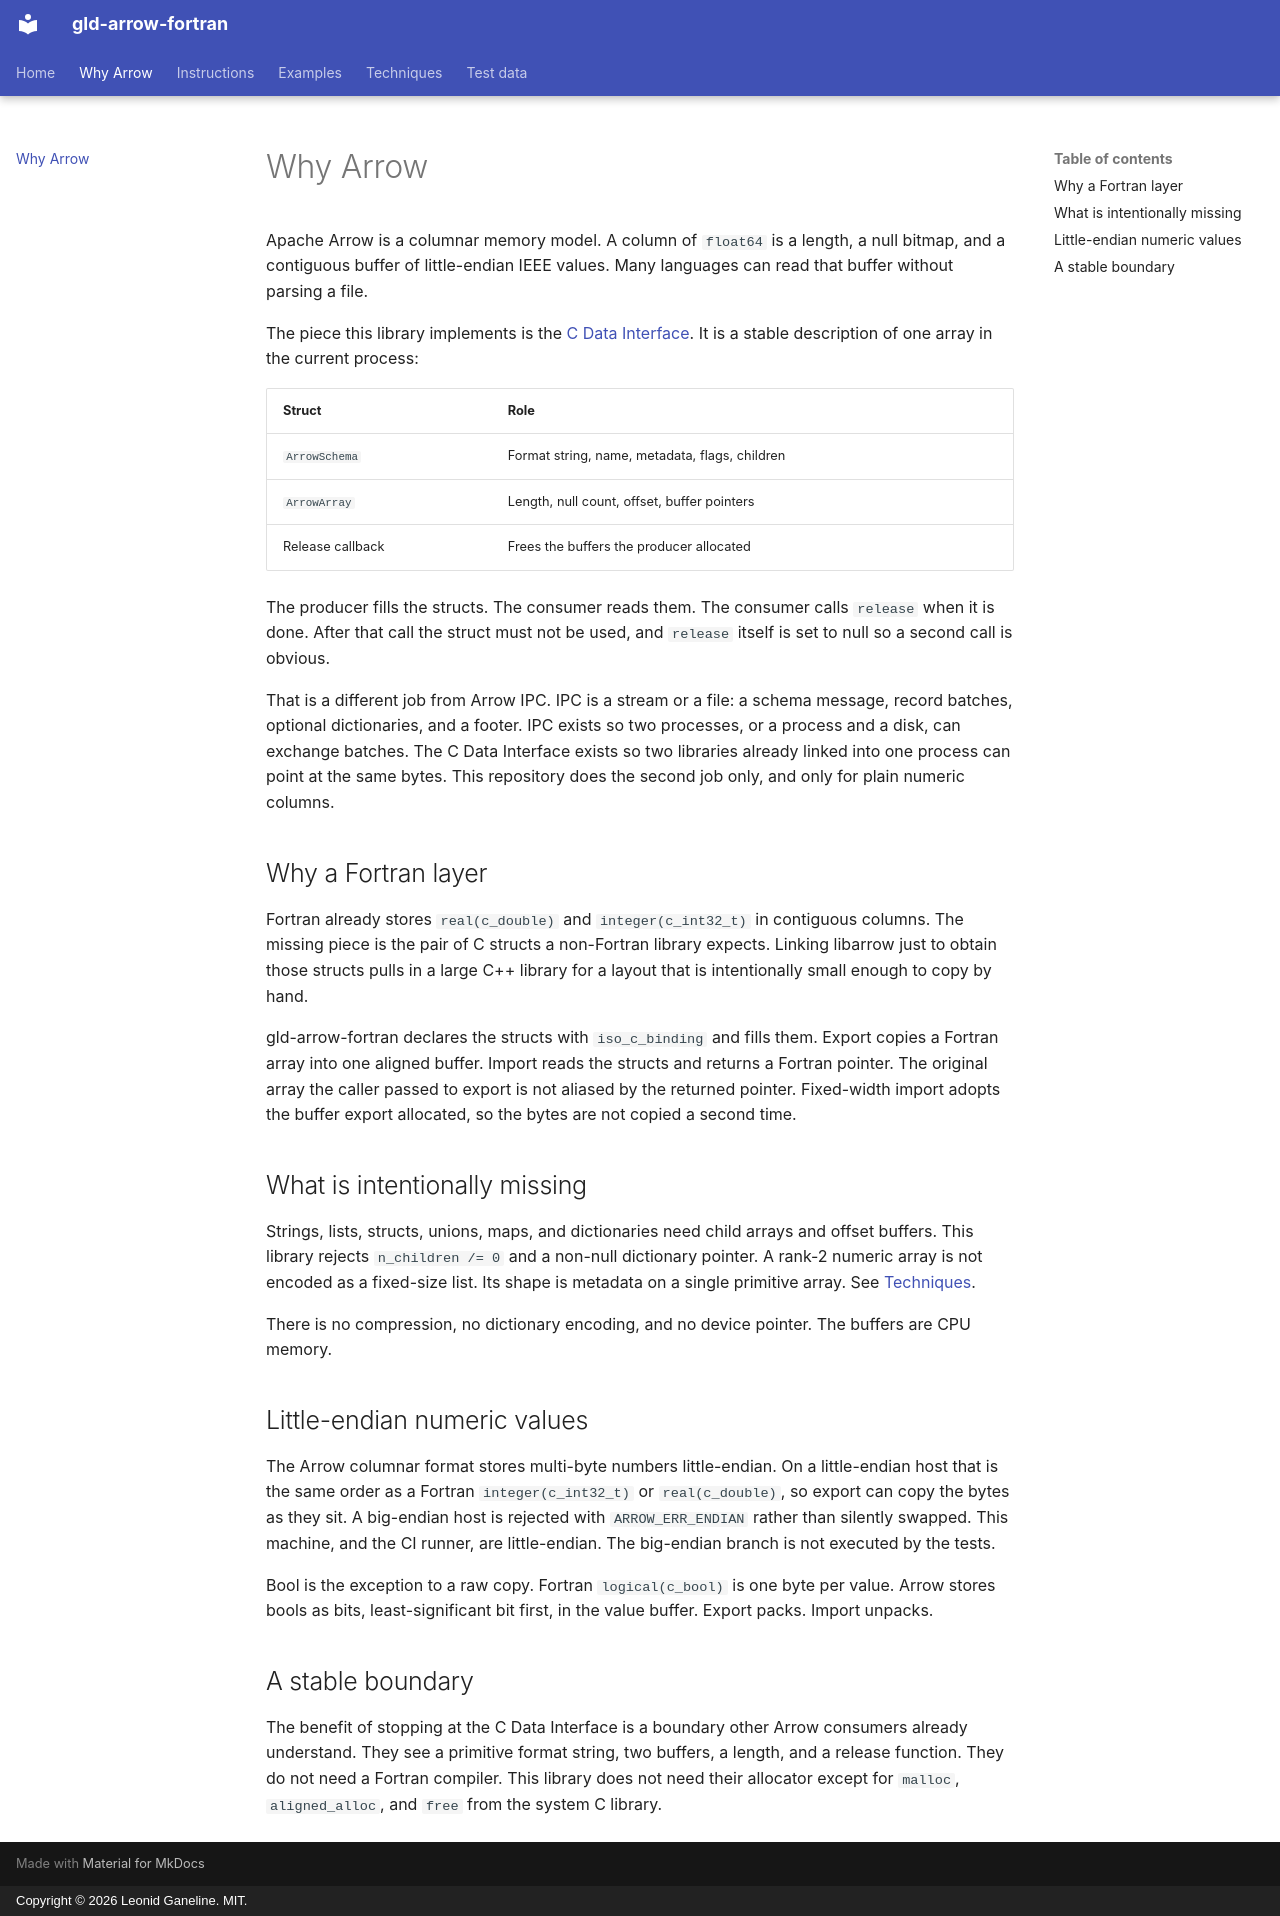

repository: leo-gan/gld-arrow-fortran · page: why-arrow/index.html · generator: mkdocs · copyright: Copyright © 2026 Leonid Ganeline. MIT.

# Why Arrow

Apache Arrow is a columnar memory model. A column of `float64` is a length,
a null bitmap, and a contiguous buffer of little-endian IEEE values. Many
languages can read that buffer without parsing a file.

The piece this library implements is the [C Data Interface](https://arrow.apache.org/docs/format/CDataInterface.html).
It is a stable description of one array in the current process:

| Struct | Role |
| --- | --- |
| `ArrowSchema` | Format string, name, metadata, flags, children |
| `ArrowArray` | Length, null count, offset, buffer pointers |
| Release callback | Frees the buffers the producer allocated |

The producer fills the structs. The consumer reads them. The consumer calls
`release` when it is done. After that call the struct must not be used, and
`release` itself is set to null so a second call is obvious.

That is a different job from Arrow IPC. IPC is a stream or a file: a schema
message, record batches, optional dictionaries, and a footer. IPC exists so
two processes, or a process and a disk, can exchange batches. The C Data
Interface exists so two libraries already linked into one process can point
at the same bytes. This repository does the second job only, and only for
plain numeric columns.

## Why a Fortran layer

Fortran already stores `real(c_double)` and `integer(c_int32_t)` in contiguous
columns. The missing piece is the pair of C structs a non-Fortran library
expects. Linking libarrow just to obtain those structs pulls in a large C++
library for a layout that is intentionally small enough to copy by hand.

gld-arrow-fortran declares the structs with `iso_c_binding` and fills them.
Export copies a Fortran array into one aligned buffer. Import reads the
structs and returns a Fortran pointer. The original array the caller passed
to export is not aliased by the returned pointer. Fixed-width import adopts
the buffer export allocated, so the bytes are not copied a second time.

## What is intentionally missing

Strings, lists, structs, unions, maps, and dictionaries need child arrays and
offset buffers. This library rejects `n_children /= 0` and a non-null
dictionary pointer. A rank-2 numeric array is not encoded as a fixed-size
list. Its shape is metadata on a single primitive array. See
[Techniques](techniques.md).

There is no compression, no dictionary encoding, and no device pointer. The
buffers are CPU memory.

## Little-endian numeric values

The Arrow columnar format stores multi-byte numbers little-endian. On a
little-endian host that is the same order as a Fortran `integer(c_int32_t)`
or `real(c_double)`, so export can copy the bytes as they sit. A big-endian
host is rejected with `ARROW_ERR_ENDIAN` rather than silently swapped. This
machine, and the CI runner, are little-endian. The big-endian branch is not
executed by the tests.

Bool is the exception to a raw copy. Fortran `logical(c_bool)` is one byte
per value. Arrow stores bools as bits, least-significant bit first, in the
value buffer. Export packs. Import unpacks.

## A stable boundary

The benefit of stopping at the C Data Interface is a boundary other Arrow
consumers already understand. They see a primitive format string, two
buffers, a length, and a release function. They do not need a Fortran
compiler. This library does not need their allocator except for `malloc`,
`aligned_alloc`, and `free` from the system C library.
